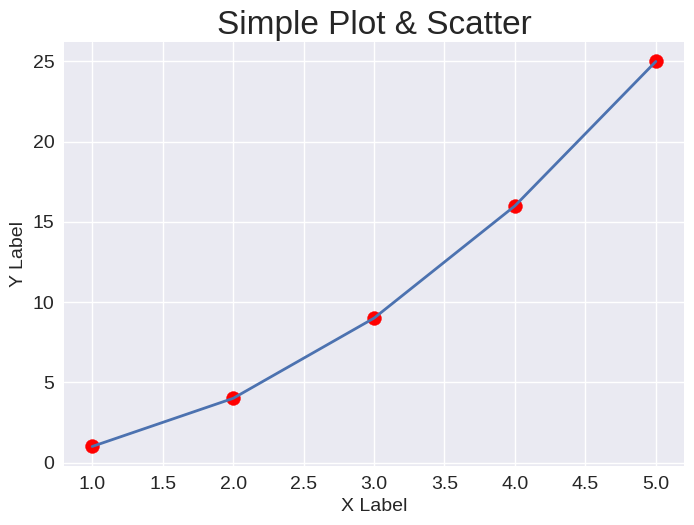

This figure's Python source:
import matplotlib.pyplot as plt

def main():
    # 使用内置样式
    plt.style.use('seaborn-v0_8')

    # 数据准备
    x_values = [1, 2, 3, 4, 5]
    y_values = [x**2 for x in x_values]  # 计算y值为x的平方

    # 创建图表和一个子图
    fig, ax = plt.subplots()

    # 绘制数据
    ax.plot(x_values, y_values, linewidth=2)  # 绘制线图
    ax.scatter(x_values, y_values, color='red', s=100)  # 在相同位置上绘制红色散点图

    # 设置图表标题和标签
    ax.set_title("Simple Plot & Scatter", fontsize=24)
    ax.set_xlabel("X Label", fontsize=14)
    ax.set_ylabel("Y Label", fontsize=14)

    # 设置刻度标记的大小
    ax.tick_params(axis='both', labelsize=14)

    # 显示网格
    ax.grid(True)

    # 显示图表
    plt.show()

if __name__ == '__main__':
    main()